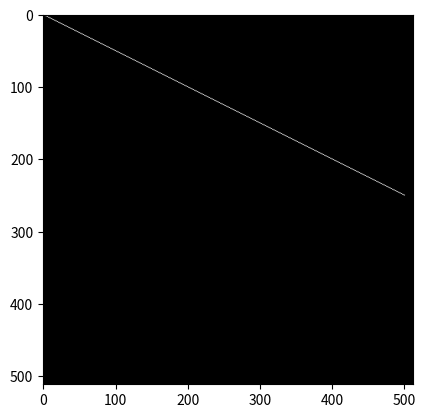

Reproduce this figure in Python.
import numpy as np
import matplotlib.pyplot as plt


def line(x0, y0, x1, y1, image):
    steep = False

    if abs(x0 - x1) < abs(y0 - y1):
        x0, y0 = y0, x0
        x1, y1 = y1, x1
        steep = True
    if x0 > x1:
        x0, x1 = x1, x0
        y0, y1 = y1, y0

    k = abs(y1 - y0) << 1
    delta_x = x1 - x0
    error = 0
    delta_y = 1 if y1 > y0 else -1

    for x in range(x0, x1 + 1):
        if steep:
            image[y0, x] += True
        else:
            image[x, y0] += True
        error += k
        if error >= delta_x:
            y0 += delta_y
            error -= delta_x << 1


def prepare_image(pic_size):
    return np.zeros(shape=(pic_size, pic_size)).astype(np.uint8)


def show_image(image):
    plt.imshow(image.T, cmap="gray")
    plt.show()


size = 512
img = prepare_image(size)
X0, Y0, X1, Y1 = 0, 0, 500, 250
line(X0, Y0, X1, Y1, img)
show_image(img)
